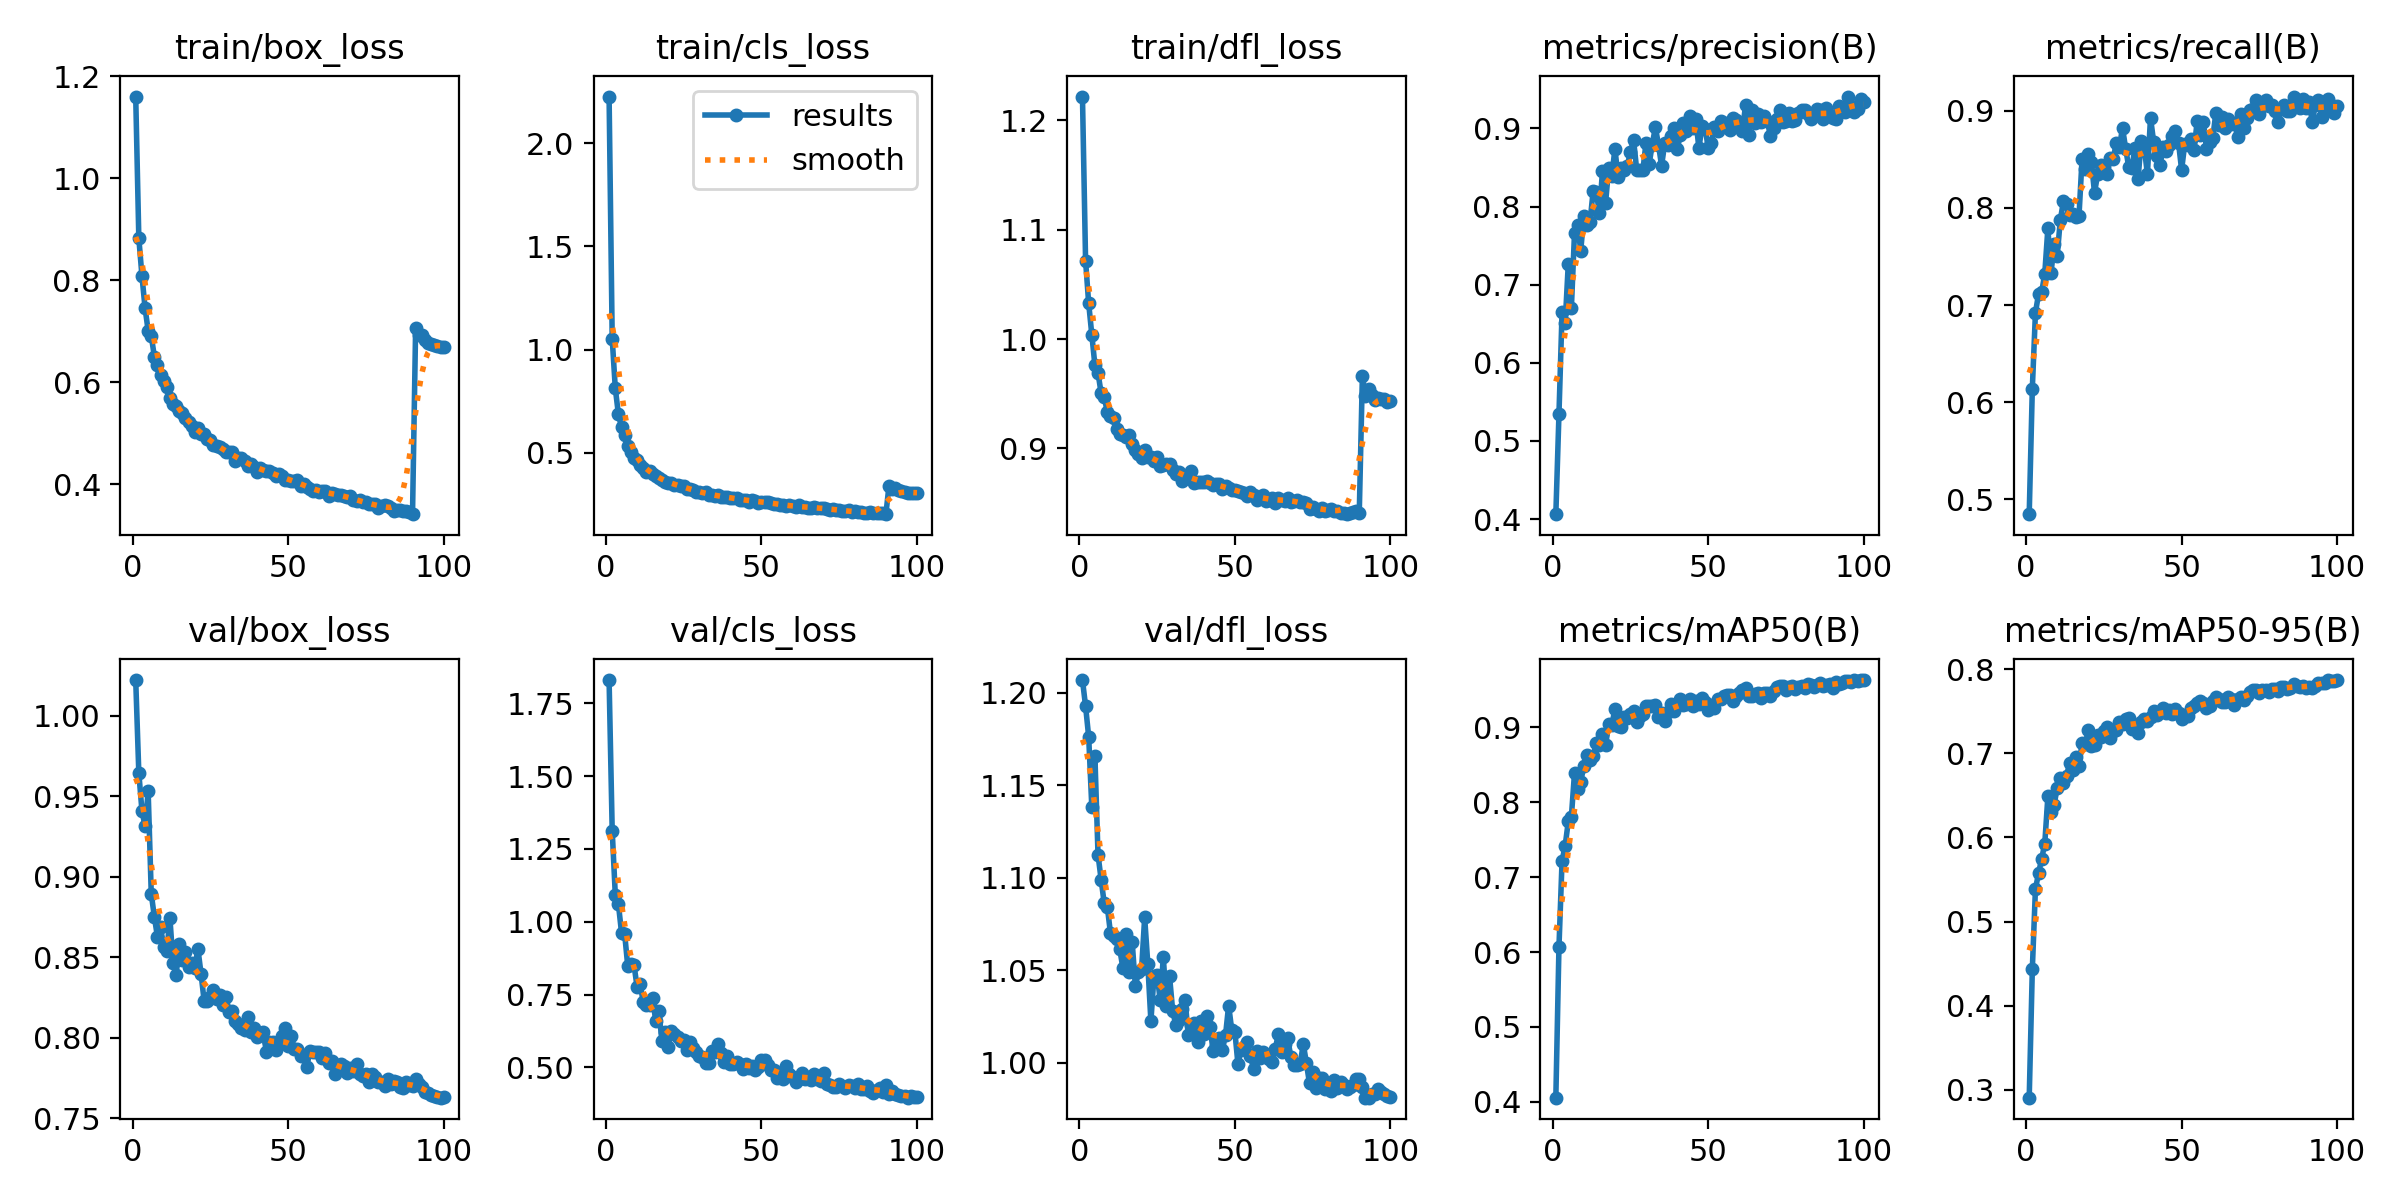

The table this chart was drawn from, first rows:
epoch, train/box_loss, train/cls_loss, train/dfl_loss, metrics/precision(B), metrics/recall(B), metrics/mAP50(B), metrics/mAP50-95(B), val/box_loss, val/cls_loss, val/dfl_loss, lr/pg0, lr/pg1, lr/pg2
1, 1.161, 2.225, 1.222, 0.4062, 0.4848, 0.4055, 0.2905, 1.022, 1.83, 1.207, 0.0001382, 0.0001382, 0.0001382
2, 0.8827, 1.054, 1.072, 0.5338, 0.6141, 0.6063, 0.4433, 0.9645, 1.313, 1.193, 0.0002744, 0.0002744, 0.0002744
3, 0.8092, 0.8121, 1.033, 0.6645, 0.692, 0.7218, 0.5385, 0.9412, 1.091, 1.176, 0.000408, 0.000408, 0.000408
4, 0.7459, 0.687, 1.004, 0.6503, 0.7114, 0.742, 0.5575, 0.9313, 1.06, 1.138, 0.0004046, 0.0004046, 0.0004046
5, 0.7011, 0.6245, 0.976, 0.7265, 0.713, 0.7744, 0.5745, 0.9531, 0.9625, 1.166, 0.0004005, 0.0004005, 0.0004005
6, 0.6913, 0.5886, 0.9691, 0.6704, 0.7322, 0.781, 0.5926, 0.8893, 0.9591, 1.113, 0.0003964, 0.0003964, 0.0003964
7, 0.6501, 0.5312, 0.9506, 0.7657, 0.7789, 0.839, 0.6487, 0.8751, 0.8479, 1.099, 0.0003922, 0.0003922, 0.0003922
8, 0.6329, 0.5029, 0.9471, 0.7766, 0.7325, 0.8184, 0.6306, 0.8626, 0.8559, 1.086, 0.0003881, 0.0003881, 0.0003881
9, 0.6133, 0.474, 0.9332, 0.7435, 0.7624, 0.8272, 0.6388, 0.8687, 0.8529, 1.084, 0.000384, 0.000384, 0.000384
10, 0.6021, 0.4645, 0.9294, 0.7876, 0.7507, 0.8486, 0.6589, 0.8562, 0.7765, 1.07, 0.0003798, 0.0003798, 0.0003798
11, 0.5899, 0.4423, 0.9277, 0.7762, 0.7875, 0.8626, 0.6704, 0.8539, 0.786, 1.069, 0.0003757, 0.0003757, 0.0003757
12, 0.5699, 0.4263, 0.918, 0.7807, 0.8066, 0.8562, 0.6653, 0.8743, 0.723, 1.067, 0.0003716, 0.0003716, 0.0003716
13, 0.5565, 0.4085, 0.9133, 0.82, 0.804, 0.8612, 0.6733, 0.8464, 0.7152, 1.061, 0.0003675, 0.0003675, 0.0003675
14, 0.5532, 0.4103, 0.912, 0.8187, 0.7921, 0.879, 0.6886, 0.839, 0.7157, 1.051, 0.0003633, 0.0003633, 0.0003633
15, 0.5433, 0.3991, 0.9105, 0.7919, 0.7935, 0.876, 0.6796, 0.8582, 0.7377, 1.07, 0.0003592, 0.0003592, 0.0003592
16, 0.54, 0.3879, 0.9127, 0.8452, 0.7904, 0.8916, 0.6951, 0.8485, 0.6596, 1.049, 0.0003551, 0.0003551, 0.0003551
17, 0.5303, 0.3772, 0.9039, 0.805, 0.7914, 0.8761, 0.6855, 0.8535, 0.695, 1.065, 0.0003509, 0.0003509, 0.0003509
18, 0.5219, 0.3689, 0.8983, 0.8499, 0.8506, 0.9051, 0.7124, 0.8438, 0.5899, 1.041, 0.0003468, 0.0003468, 0.0003468
19, 0.514, 0.3592, 0.895, 0.8386, 0.8395, 0.9026, 0.7107, 0.8464, 0.6204, 1.049, 0.0003427, 0.0003427, 0.0003427
20, 0.5024, 0.3526, 0.8915, 0.874, 0.855, 0.925, 0.7273, 0.8435, 0.5719, 1.05, 0.0003386, 0.0003386, 0.0003386
21, 0.511, 0.354, 0.8983, 0.8374, 0.8467, 0.9021, 0.7083, 0.8552, 0.6257, 1.079, 0.0003344, 0.0003344, 0.0003344
22, 0.4983, 0.3463, 0.8922, 0.8489, 0.8154, 0.9006, 0.7096, 0.8398, 0.6153, 1.054, 0.0003303, 0.0003303, 0.0003303
23, 0.498, 0.3439, 0.8918, 0.8463, 0.8347, 0.9135, 0.7221, 0.8229, 0.6052, 1.022, 0.0003262, 0.0003262, 0.0003262
24, 0.4882, 0.3383, 0.889, 0.8522, 0.8445, 0.9128, 0.7199, 0.8231, 0.5926, 1.047, 0.000322, 0.000322, 0.000322
25, 0.4875, 0.3407, 0.8926, 0.8702, 0.8424, 0.9186, 0.7266, 0.8252, 0.5929, 1.048, 0.0003179, 0.0003179, 0.0003179
26, 0.4775, 0.3274, 0.8837, 0.8849, 0.8349, 0.9224, 0.7308, 0.8298, 0.5613, 1.034, 0.0003138, 0.0003138, 0.0003138
27, 0.474, 0.3236, 0.8853, 0.8469, 0.8512, 0.907, 0.7187, 0.8239, 0.5874, 1.057, 0.0003097, 0.0003097, 0.0003097
28, 0.4735, 0.3212, 0.8863, 0.8463, 0.8507, 0.9149, 0.7263, 0.8268, 0.5652, 1.03, 0.0003055, 0.0003055, 0.0003055
29, 0.4689, 0.3115, 0.8856, 0.8467, 0.8663, 0.9183, 0.7273, 0.8201, 0.5542, 1.047, 0.0003014, 0.0003014, 0.0003014
30, 0.4627, 0.3131, 0.8802, 0.8819, 0.8623, 0.928, 0.7367, 0.8254, 0.5386, 1.028, 0.0002973, 0.0002973, 0.0002973
31, 0.4622, 0.3068, 0.8771, 0.8545, 0.8824, 0.9281, 0.7351, 0.8161, 0.5367, 1.02, 0.0002931, 0.0002931, 0.0002931
32, 0.4634, 0.3085, 0.8784, 0.8794, 0.861, 0.9285, 0.7407, 0.8165, 0.5163, 1.023, 0.000289, 0.000289, 0.000289
33, 0.4455, 0.2969, 0.8707, 0.9014, 0.8419, 0.9304, 0.7417, 0.8102, 0.517, 1.029, 0.0002849, 0.0002849, 0.0002849
34, 0.4513, 0.2959, 0.8747, 0.8792, 0.841, 0.9134, 0.7295, 0.8086, 0.556, 1.034, 0.0002808, 0.0002808, 0.0002808
35, 0.4523, 0.293, 0.8752, 0.8521, 0.8616, 0.9199, 0.7325, 0.8063, 0.5529, 1.015, 0.0002766, 0.0002766, 0.0002766
36, 0.4462, 0.2967, 0.8793, 0.8808, 0.83, 0.9089, 0.724, 0.8047, 0.5799, 1.02, 0.0002725, 0.0002725, 0.0002725
37, 0.4363, 0.2859, 0.8683, 0.8783, 0.8684, 0.9209, 0.7368, 0.8127, 0.5494, 1.022, 0.0002684, 0.0002684, 0.0002684
38, 0.439, 0.2859, 0.8693, 0.8899, 0.8618, 0.9312, 0.7412, 0.8033, 0.5186, 1.011, 0.0002642, 0.0002642, 0.0002642
39, 0.4332, 0.2882, 0.8689, 0.9004, 0.8346, 0.922, 0.7388, 0.8063, 0.5385, 1.022, 0.0002601, 0.0002601, 0.0002601
40, 0.4247, 0.2807, 0.8692, 0.8734, 0.8927, 0.9308, 0.7431, 0.8003, 0.5132, 1.016, 0.000256, 0.000256, 0.000256
41, 0.4324, 0.2805, 0.8705, 0.891, 0.8681, 0.9375, 0.7503, 0.8028, 0.5132, 1.025, 0.0002519, 0.0002519, 0.0002519
42, 0.4277, 0.2809, 0.8683, 0.9067, 0.8532, 0.9297, 0.7453, 0.8034, 0.5203, 1.019, 0.0002477, 0.0002477, 0.0002477
43, 0.4261, 0.2727, 0.8665, 0.8971, 0.8441, 0.9312, 0.7492, 0.7914, 0.5111, 1.006, 0.0002436, 0.0002436, 0.0002436
44, 0.4265, 0.2739, 0.8673, 0.9155, 0.8621, 0.9375, 0.7539, 0.7974, 0.4933, 1.009, 0.0002395, 0.0002395, 0.0002395
45, 0.4213, 0.2723, 0.8678, 0.9005, 0.8582, 0.9288, 0.7476, 0.7972, 0.5132, 1.013, 0.0002354, 0.0002354, 0.0002354
46, 0.4153, 0.264, 0.8634, 0.9118, 0.8641, 0.9352, 0.7518, 0.7922, 0.498, 1.007, 0.0002312, 0.0002312, 0.0002312
47, 0.419, 0.2699, 0.8659, 0.8745, 0.8741, 0.9316, 0.7464, 0.796, 0.5062, 1.015, 0.0002271, 0.0002271, 0.0002271
48, 0.4153, 0.268, 0.8637, 0.9031, 0.8792, 0.9395, 0.7528, 0.8008, 0.4929, 1.031, 0.000223, 0.000223, 0.000223
49, 0.4077, 0.2587, 0.8621, 0.8999, 0.8672, 0.9333, 0.7475, 0.8064, 0.5016, 1.018, 0.0002188, 0.0002188, 0.0002188
50, 0.4089, 0.2639, 0.8621, 0.8753, 0.839, 0.9239, 0.741, 0.7949, 0.5252, 1.017, 0.0002147, 0.0002147, 0.0002147
51, 0.4072, 0.2621, 0.861, 0.8818, 0.8655, 0.9305, 0.7458, 0.8009, 0.5258, 0.9991, 0.0002106, 0.0002106, 0.0002106
52, 0.4072, 0.2606, 0.8603, 0.9013, 0.865, 0.9256, 0.7441, 0.7932, 0.5087, 1.007, 0.0002065, 0.0002065, 0.0002065
53, 0.4076, 0.2599, 0.8594, 0.8972, 0.8709, 0.9374, 0.7535, 0.793, 0.49, 1.008, 0.0002023, 0.0002023, 0.0002023
54, 0.3967, 0.255, 0.8569, 0.9101, 0.8598, 0.9384, 0.7562, 0.7887, 0.4897, 1.011, 0.0001982, 0.0001982, 0.0001982
55, 0.4009, 0.2532, 0.8601, 0.9046, 0.889, 0.9426, 0.7601, 0.7891, 0.4651, 1.003, 0.0001941, 0.0001941, 0.0001941
56, 0.3954, 0.2495, 0.8573, 0.9067, 0.8746, 0.9427, 0.7622, 0.782, 0.4672, 0.9968, 0.0001899, 0.0001899, 0.0001899
57, 0.3914, 0.2468, 0.8529, 0.8976, 0.8884, 0.9435, 0.7598, 0.7915, 0.4612, 1.006, 0.0001858, 0.0001858, 0.0001858
58, 0.3874, 0.243, 0.8547, 0.9139, 0.8609, 0.9351, 0.7536, 0.7914, 0.5052, 1.003, 0.0001817, 0.0001817, 0.0001817
59, 0.3888, 0.2458, 0.8572, 0.9105, 0.8673, 0.9418, 0.7564, 0.7909, 0.4789, 1.006, 0.0001776, 0.0001776, 0.0001776
60, 0.3854, 0.2424, 0.8524, 0.9057, 0.8716, 0.9464, 0.7625, 0.7909, 0.467, 1.003, 0.0001734, 0.0001734, 0.0001734
... 40 more rows
